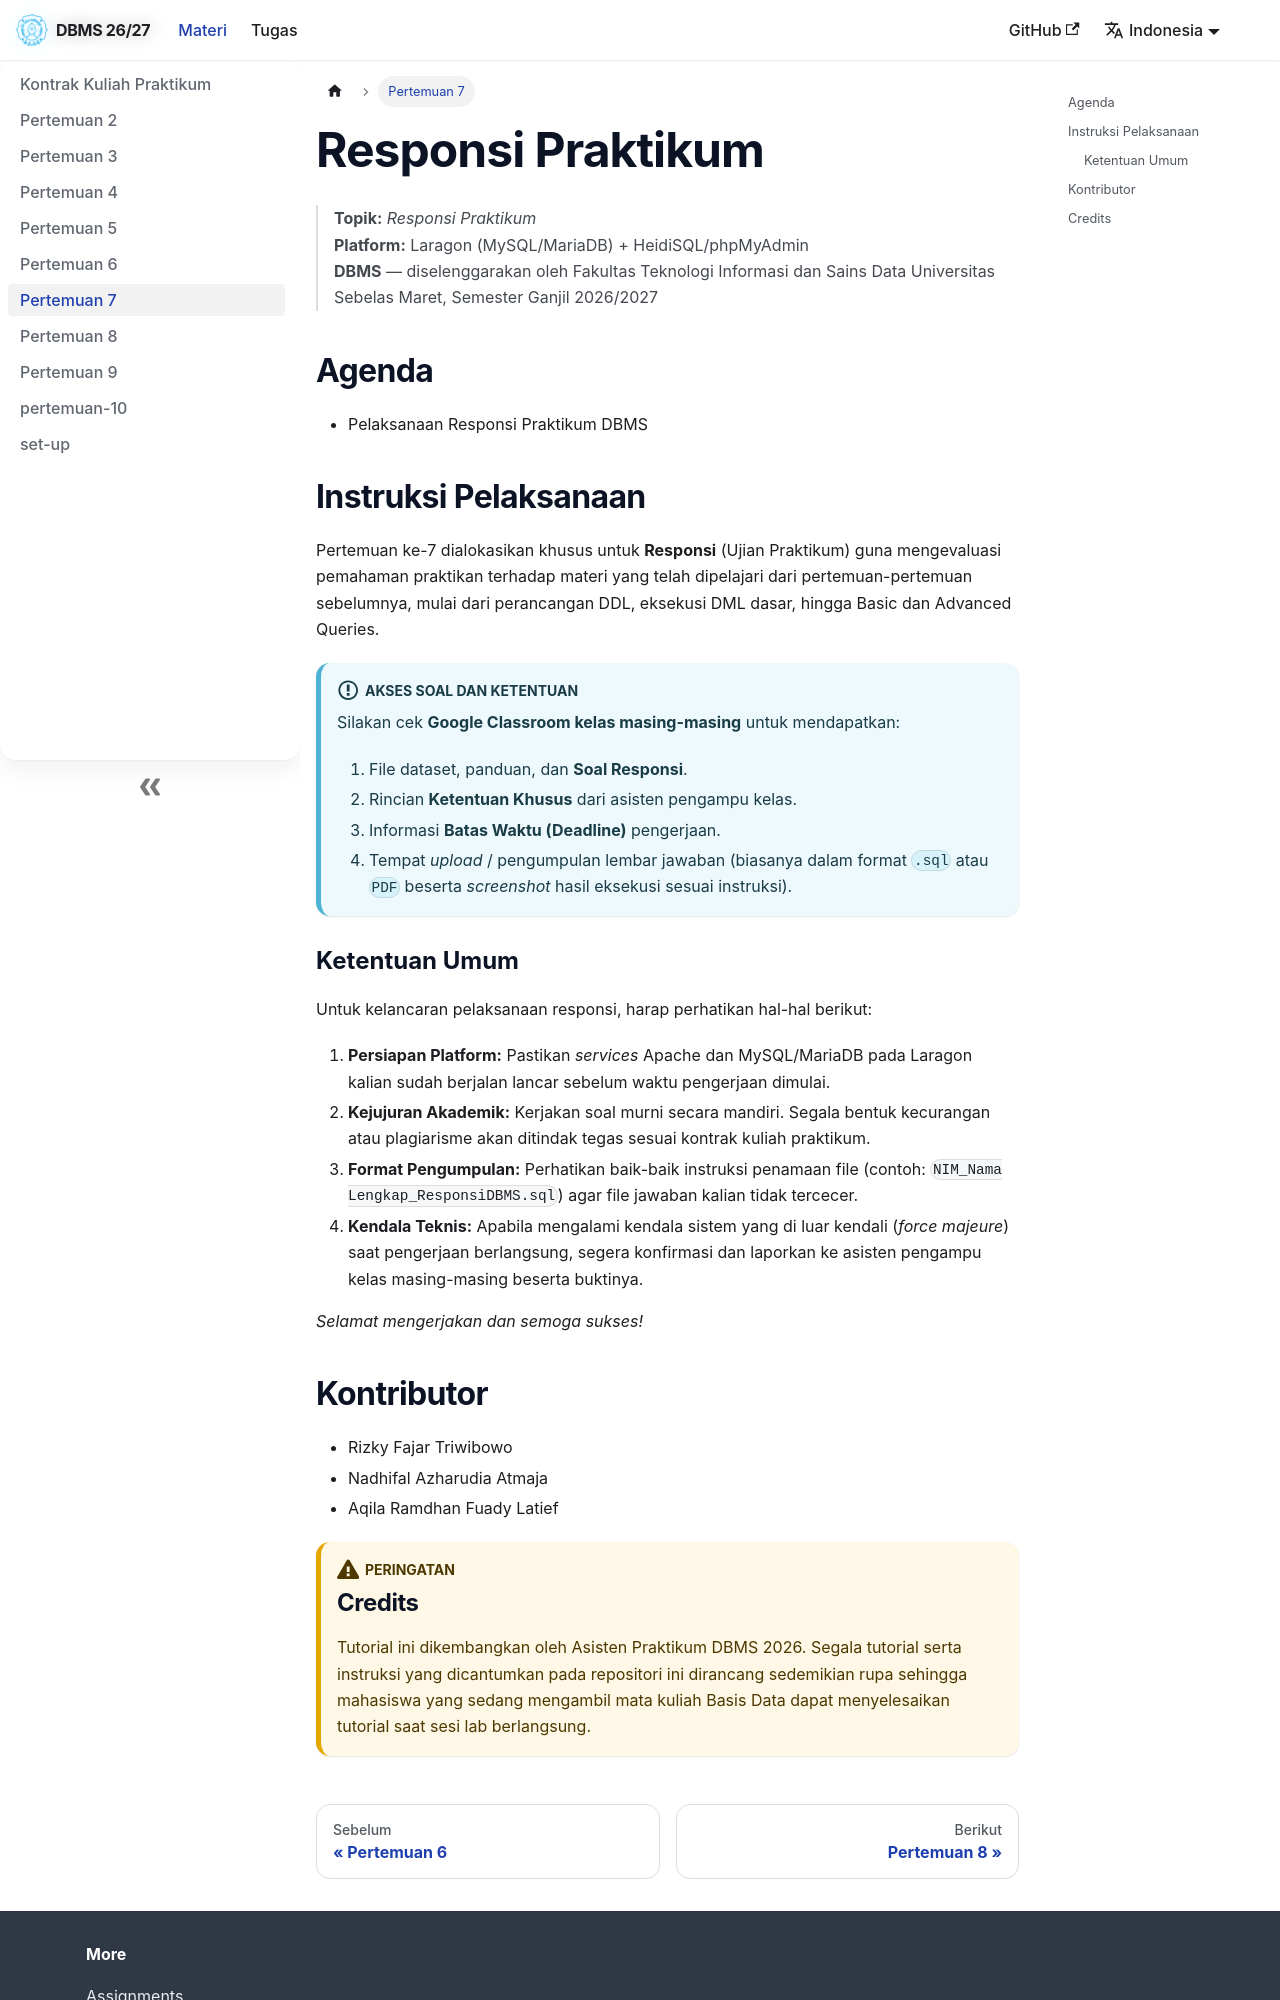

repository: fiuly/Praktikum-DBMS-Informatika-Kelas-A-B · page: docs/pertemuan-7/index.html · generator: docusaurus

---
id: pertemuan-7
title: Responsi Praktikum
sidebar_label: Pertemuan 7
sidebar_position: 8
slug: /pertemuan-7
---

> **Topik:** *Responsi Praktikum*  
> **Platform:** Laragon (MySQL/MariaDB) + HeidiSQL/phpMyAdmin  
> **DBMS** — diselenggarakan oleh Fakultas Teknologi Informasi dan Sains Data Universitas Sebelas Maret, Semester Ganjil 2026/2027

## Agenda
- Pelaksanaan Responsi Praktikum DBMS

## Instruksi Pelaksanaan

Pertemuan ke-7 dialokasikan khusus untuk **Responsi** (Ujian Praktikum) guna mengevaluasi pemahaman praktikan terhadap materi yang telah dipelajari dari pertemuan-pertemuan sebelumnya, mulai dari perancangan DDL, eksekusi DML dasar, hingga Basic dan Advanced Queries.

:::info Akses Soal dan Ketentuan
Silakan cek **Google Classroom kelas masing-masing** untuk mendapatkan:
1. File dataset, panduan, dan **Soal Responsi**.
2. Rincian **Ketentuan Khusus** dari asisten pengampu kelas.
3. Informasi **Batas Waktu (Deadline)** pengerjaan.
4. Tempat *upload* / pengumpulan lembar jawaban (biasanya dalam format `.sql` atau `PDF` beserta *screenshot* hasil eksekusi sesuai instruksi).
:::

### Ketentuan Umum
Untuk kelancaran pelaksanaan responsi, harap perhatikan hal-hal berikut:
1. **Persiapan Platform:** Pastikan *services* Apache dan MySQL/MariaDB pada Laragon kalian sudah berjalan lancar sebelum waktu pengerjaan dimulai.
2. **Kejujuran Akademik:** Kerjakan soal murni secara mandiri. Segala bentuk kecurangan atau plagiarisme akan ditindak tegas sesuai kontrak kuliah praktikum.
3. **Format Pengumpulan:** Perhatikan baik-baik instruksi penamaan file (contoh: `NIM_Nama Lengkap_ResponsiDBMS.sql`) agar file jawaban kalian tidak tercecer.
4. **Kendala Teknis:** Apabila mengalami kendala sistem yang di luar kendali (*force majeure*) saat pengerjaan berlangsung, segera konfirmasi dan laporkan ke asisten pengampu kelas masing-masing beserta buktinya.

*Selamat mengerjakan dan semoga sukses!*

## Kontributor

- Rizky Fajar Triwibowo
- Nadhifal Azharudia Atmaja
- Aqila Ramdhan Fuady Latief

:::warning
